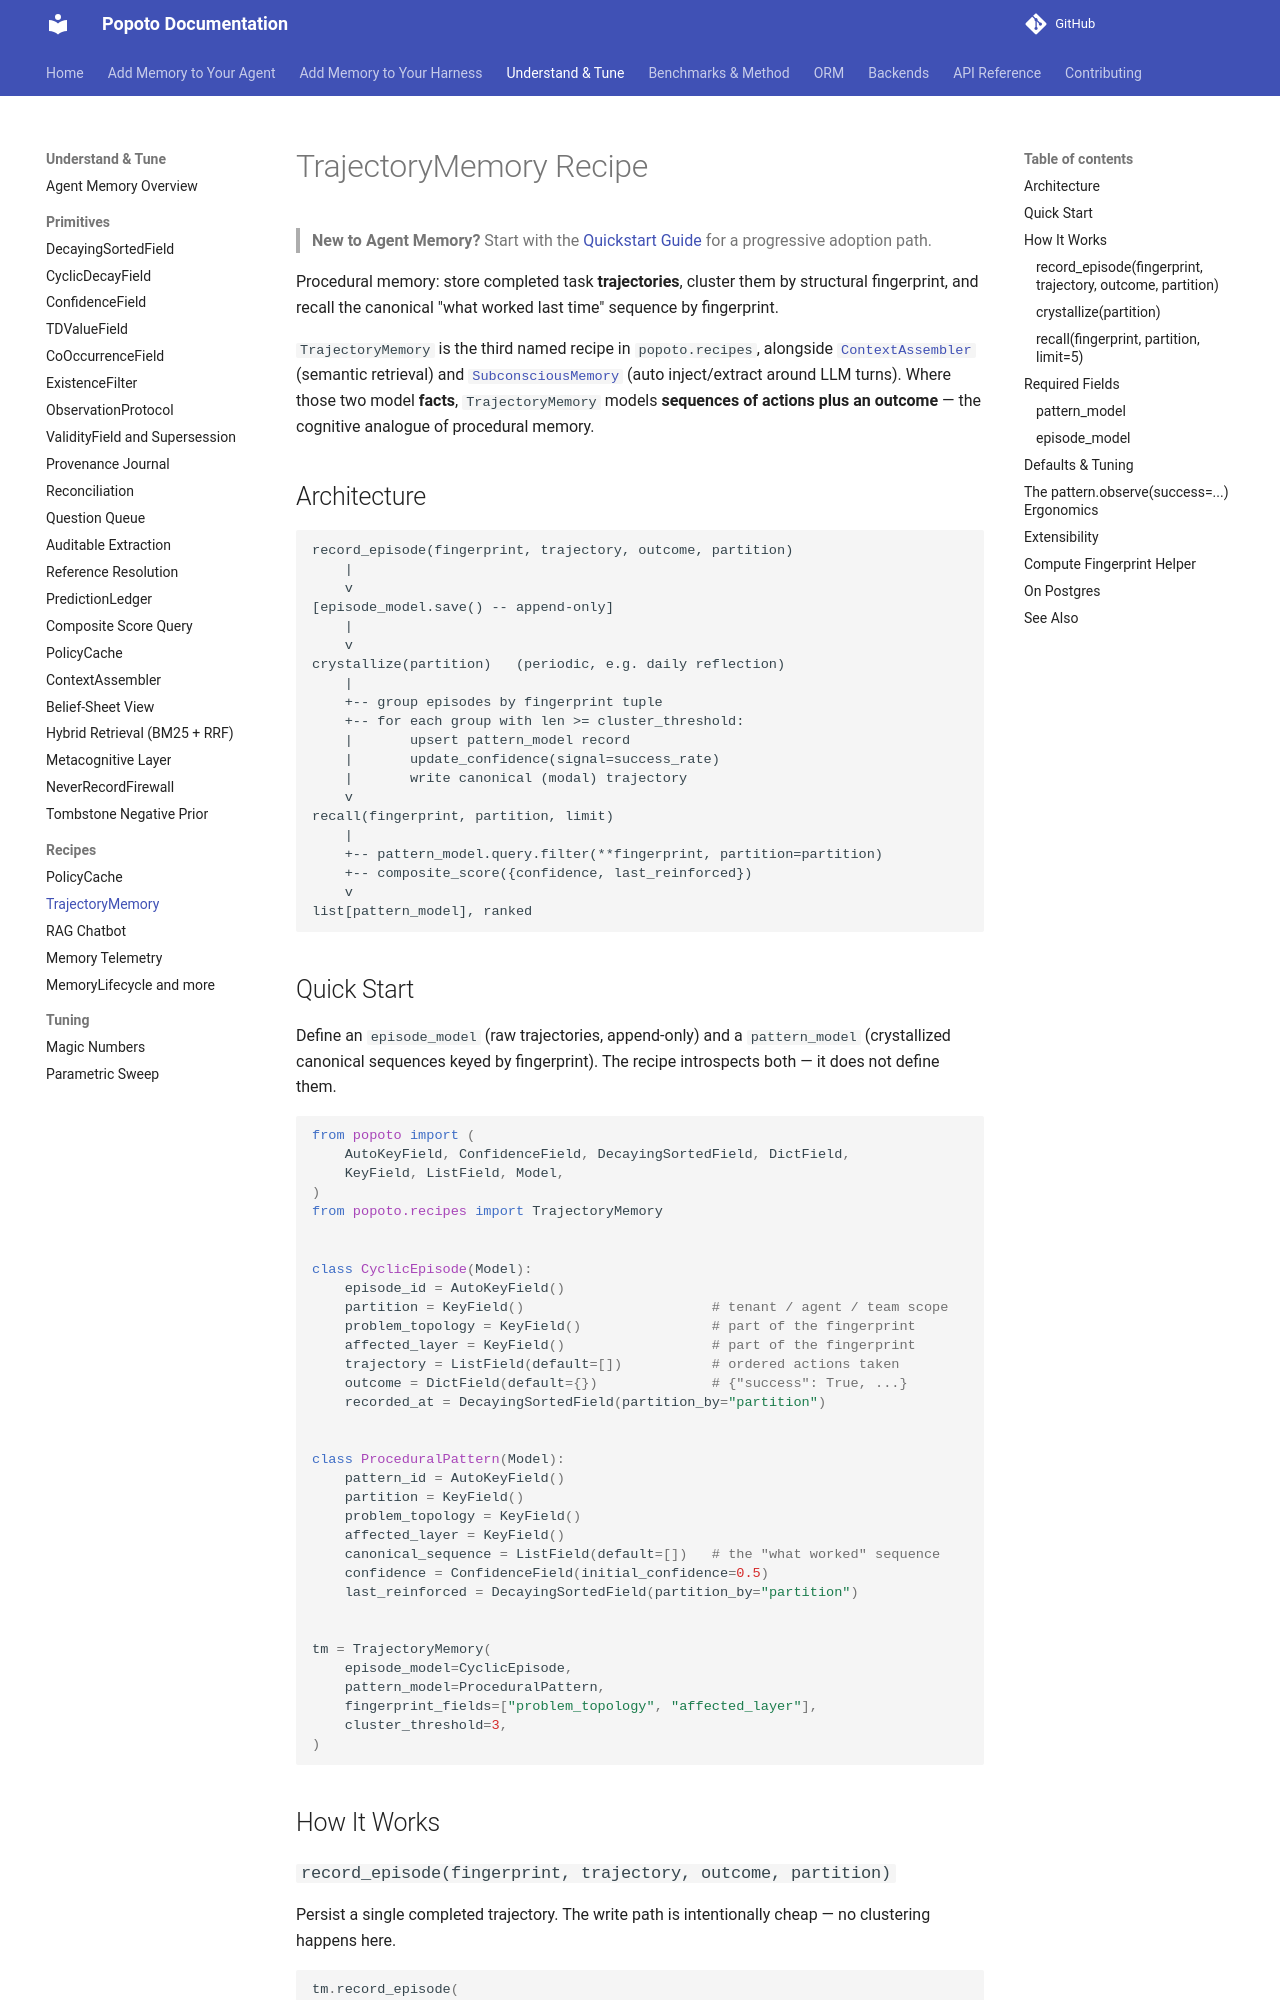

repository: tomcounsell/popoto · page: guides/trajectory-memory-recipe/index.html · generator: mkdocs

# TrajectoryMemory Recipe

> **New to Agent Memory?** Start with the [Quickstart Guide](agent-memory-quickstart.md) for a progressive adoption path.

Procedural memory: store completed task **trajectories**, cluster them by structural fingerprint, and recall the canonical "what worked last time" sequence by fingerprint.

`TrajectoryMemory` is the third named recipe in `popoto.recipes`, alongside [`ContextAssembler`](../features/context-assembler.md) (semantic retrieval) and [`SubconsciousMemory`](subconscious-memory-recipe.md) (auto inject/extract around LLM turns). Where those two model **facts**, `TrajectoryMemory` models **sequences of actions plus an outcome** — the cognitive analogue of procedural memory.

## Architecture

```
record_episode(fingerprint, trajectory, outcome, partition)
    |
    v
[episode_model.save() -- append-only]
    |
    v
crystallize(partition)   (periodic, e.g. daily reflection)
    |
    +-- group episodes by fingerprint tuple
    +-- for each group with len >= cluster_threshold:
    |       upsert pattern_model record
    |       update_confidence(signal=success_rate)
    |       write canonical (modal) trajectory
    v
recall(fingerprint, partition, limit)
    |
    +-- pattern_model.query.filter(**fingerprint, partition=partition)
    +-- composite_score({confidence, last_reinforced})
    v
list[pattern_model], ranked
```

## Quick Start

Define an `episode_model` (raw trajectories, append-only) and a `pattern_model` (crystallized canonical sequences keyed by fingerprint). The recipe introspects both — it does not define them.

```python
from popoto import (
    AutoKeyField, ConfidenceField, DecayingSortedField, DictField,
    KeyField, ListField, Model,
)
from popoto.recipes import TrajectoryMemory


class CyclicEpisode(Model):
    episode_id = AutoKeyField()
    partition = KeyField()                       # tenant / agent / team scope
    problem_topology = KeyField()                # part of the fingerprint
    affected_layer = KeyField()                  # part of the fingerprint
    trajectory = ListField(default=[])           # ordered actions taken
    outcome = DictField(default={})              # {"success": True, ...}
    recorded_at = DecayingSortedField(partition_by="partition")


class ProceduralPattern(Model):
    pattern_id = AutoKeyField()
    partition = KeyField()
    problem_topology = KeyField()
    affected_layer = KeyField()
    canonical_sequence = ListField(default=[])   # the "what worked" sequence
    confidence = ConfidenceField(initial_confidence=0.5)
    last_reinforced = DecayingSortedField(partition_by="partition")


tm = TrajectoryMemory(
    episode_model=CyclicEpisode,
    pattern_model=ProceduralPattern,
    fingerprint_fields=["problem_topology", "affected_layer"],
    cluster_threshold=3,
)
```

## How It Works

### `record_episode(fingerprint, trajectory, outcome, partition)`

Persist a single completed trajectory. The write path is intentionally cheap — no clustering happens here.

```python
tm.record_episode(
    fingerprint={"problem_topology": "bug_fix", "affected_layer": "agent"},
    trajectory=["read_logs", "edit_file", "run_tests"],
    outcome={"success": True},
    partition="team-a",
)
```

The recipe validates that `fingerprint` contains every name in `fingerprint_fields`. Missing fields raise `ValueError`.
